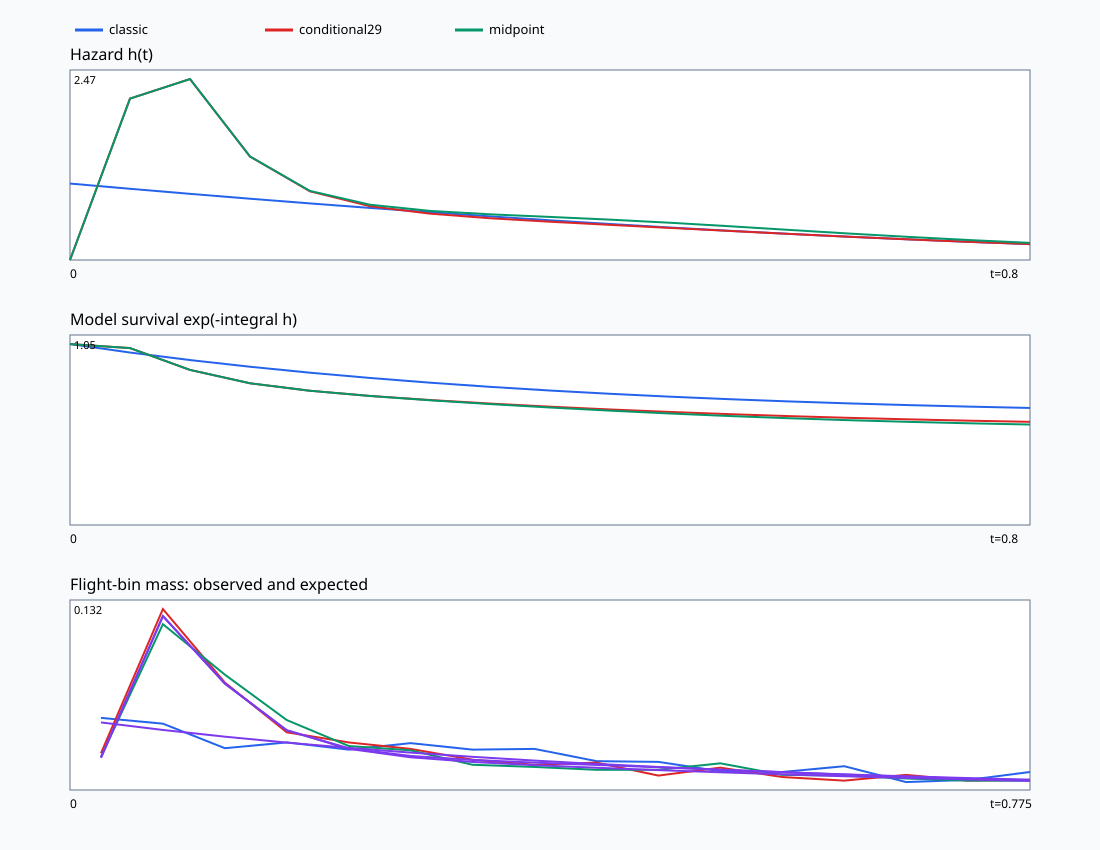

The file beside this chart, header and first rows:
mode, t, h, log_h, H, T_model, p_model, log_screen_probability, log_crossing_flux, integration_error, numeric_status, elapsed_microseconds
classic, 0, 0.9938, -0.006197, 0, 1, 0.9938, , , 0, ok, 18
classic, 0.05, 0.926, -0.07687, 0.04799, 0.9531, 0.8826, , , 3.5137777363938554e-16, ok, 6
classic, 0.1, 0.8603, -0.1504, 0.09264, 0.9115, 0.7842, , , 3.2766477638136941e-16, ok, 2
classic, 0.15, 0.7969, -0.227, 0.1341, 0.8745, 0.6969, , , 3.0472849948694922e-16, ok, 2
classic, 0.2, 0.7358, -0.3068, 0.1724, 0.8417, 0.6193, , , 2.7219281494181128e-16, ok, 2
classic, 0.25, 0.6771, -0.39, 0.2077, 0.8125, 0.5501, , , 2.5090550695656904e-16, ok, 2
classic, 0.3, 0.6209, -0.4766, 0.2401, 0.7865, 0.4883, , , 2.3048774863523852e-16, ok, 2
classic, 0.35, 0.5672, -0.567, 0.2698, 0.7635, 0.4331, , , 2.1096694661543874e-16, ok, 2
classic, 0.4, 0.5162, -0.6613, 0.2969, 0.7431, 0.3836, , , 1.9236784919115843e-16, ok, 2
classic, 0.45, 0.4678, -0.7597, 0.3215, 0.7251, 0.3392, , , 1.7471197457667636e-16, ok, 2
classic, 0.5, 0.4222, -0.8623, 0.3437, 0.7091, 0.2994, , , 1.6322120368914907e-16, ok, 4
classic, 0.55, 0.3793, -0.9694, 0.3637, 0.6951, 0.2637, , , 1.5270470328934291e-16, ok, 2
classic, 0.6, 0.3392, -1.081, 0.3817, 0.6827, 0.2316, , , 1.3276256367885137e-16, ok, 2
classic, 0.65, 0.3019, -1.198, 0.3977, 0.6719, 0.2028, , , 1.1380617383646038e-16, ok, 2
classic, 0.7, 0.2673, -1.319, 0.4119, 0.6624, 0.1771, , , 1.0363905719234534e-16, ok, 2
classic, 0.75, 0.2355, -1.446, 0.4245, 0.6541, 0.154, , , 8.9241981278145088e-17, ok, 2
classic, 0.8, 0.2063, -1.578, 0.4355, 0.6469, 0.1335, , , 7.8406152685713182e-17, ok, 2
conditional29, 0, 0, -inf, 0, 1, 0, 0, -inf, 0, exact_zero, 0
conditional29, 0.05, 2.099, 0.7415, 0.02269, 0.9776, 2.052, -0.02269, 0.7188, 1.3090543623108172e-08, ok, 69
conditional29, 0.1, 2.353, 0.8557, 0.1544, 0.857, 2.016, -0.1544, 0.7013, 3.239506776834267e-10, ok, 23
conditional29, 0.15, 1.345, 0.2968, 0.2444, 0.7832, 1.054, -0.2431, 0.05364, 1.7435507562512666e-13, ok, 22
conditional29, 0.2, 0.8925, -0.1137, 0.2987, 0.7418, 0.6621, -0.2872, -0.4009, 4.0632731754965567e-16, ok, 22
conditional29, 0.25, 0.6997, -0.3571, 0.3379, 0.7133, 0.4991, -0.3034, -0.6606, 2.7846501318112151e-16, ok, 22
conditional29, 0.3, 0.6026, -0.5065, 0.3702, 0.6906, 0.4161, -0.3015, -0.808, 2.4006080694242873e-16, ok, 20
conditional29, 0.35, 0.543, -0.6106, 0.3987, 0.6712, 0.3645, -0.2873, -0.898, 2.0283551788770633e-16, ok, 21
conditional29, 0.4, 0.4978, -0.6975, 0.4247, 0.6539, 0.3256, -0.2654, -0.9629, 1.8465944911436773e-16, ok, 21
conditional29, 0.45, 0.4571, -0.7829, 0.4486, 0.6385, 0.2919, -0.2392, -1.022, 1.7998422539106251e-16, ok, 21
conditional29, 0.5, 0.4171, -0.8745, 0.4704, 0.6247, 0.2606, -0.2119, -1.086, 1.5527950817579265e-16, ok, 21
conditional29, 0.55, 0.3773, -0.9747, 0.4903, 0.6124, 0.2311, -0.1854, -1.16, 1.4629795045227548e-16, ok, 22
conditional29, 0.6, 0.3386, -1.083, 0.5082, 0.6016, 0.2037, -0.1609, -1.244, 1.2711873547051699e-16, ok, 20
conditional29, 0.65, 0.3017, -1.198, 0.5242, 0.592, 0.1786, -0.1387, -1.337, 1.1887573738681877e-16, ok, 20
conditional29, 0.7, 0.2673, -1.319, 0.5384, 0.5837, 0.156, -0.1189, -1.438, 1.0360432101632163e-16, ok, 21
conditional29, 0.75, 0.2355, -1.446, 0.551, 0.5764, 0.1357, -0.1014, -1.547, 9.4438546542904229e-17, ok, 21
conditional29, 0.8, 0.2063, -1.578, 0.562, 0.5701, 0.1176, -0.08598, -1.664, 8.3608902119566866e-17, ok, 21
midpoint, 0, 0, -inf, 0, 1, 0, 0, -inf, 0, exact_zero, 1
midpoint, 0.05, 2.099, 0.7415, 0.02269, 0.9776, 2.052, -0.02269, 0.7188, 1.3090890623165441e-08, ok, 1549
midpoint, 0.1, 2.353, 0.8557, 0.1544, 0.857, 2.016, -0.1544, 0.7013, 3.2397611566847843e-10, ok, 474
midpoint, 0.15, 1.346, 0.2969, 0.2444, 0.7832, 1.054, -0.2432, 0.05364, 4.1107501853662834e-14, ok, 462
midpoint, 0.2, 0.8976, -0.108, 0.2988, 0.7417, 0.6658, -0.2929, -0.4009, 5.5269690106607634e-16, ok, 389
midpoint, 0.25, 0.7185, -0.3306, 0.3385, 0.7128, 0.5122, -0.3302, -0.6607, 4.4906905475452147e-16, ok, 362
midpoint, 0.3, 0.6383, -0.4489, 0.3722, 0.6892, 0.4399, -0.3614, -0.8104, 2.497480527768974e-16, ok, 378
midpoint, 0.35, 0.594, -0.5208, 0.4029, 0.6683, 0.397, -0.3866, -0.9074, 2.1833046475679209e-16, ok, 354
midpoint, 0.4, 0.5601, -0.5797, 0.4318, 0.6493, 0.3637, -0.4051, -0.9848, 2.1315323660781375e-10, ok, 343
midpoint, 0.45, 0.525, -0.6444, 0.4589, 0.632, 0.3318, -0.4169, -1.061, 1.9287854110930171e-16, ok, 329
midpoint, 0.5, 0.4844, -0.7248, 0.4842, 0.6162, 0.2985, -0.422, -1.147, 1.8989038058457499e-16, ok, 342
midpoint, 0.55, 0.4387, -0.824, 0.5073, 0.6021, 0.2641, -0.4204, -1.244, 1.6929752496280956e-16, ok, 324
midpoint, 0.6, 0.3906, -0.94, 0.528, 0.5898, 0.2304, -0.4127, -1.353, 1.5254286141301311e-16, ok, 316
midpoint, 0.65, 0.3433, -1.069, 0.5464, 0.5791, 0.1988, -0.3999, -1.469, 1.355212557820275e-16, ok, 334
midpoint, 0.7, 0.299, -1.207, 0.5624, 0.5698, 0.1704, -0.3829, -1.59, 1.1919465900255805e-16, ok, 335
midpoint, 0.75, 0.2587, -1.352, 0.5763, 0.562, 0.1454, -0.3631, -1.715, 1.0154298851133099e-16, ok, 316
midpoint, 0.8, 0.2228, -1.501, 0.5884, 0.5552, 0.1237, -0.3414, -1.843, 8.5405511962636985e-17, ok, 311
